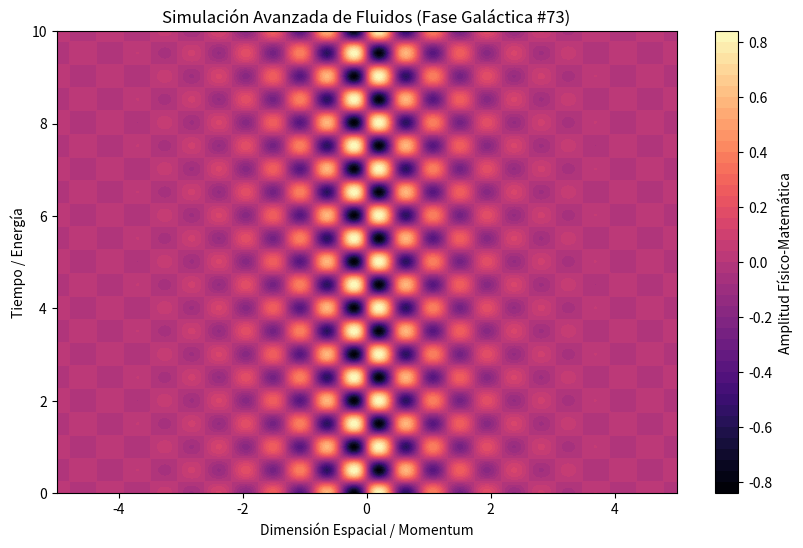

This chart was generated by the following Python code:
%matplotlib inline
# Simulación Galáctica: Fluidos - Variante 73
import numpy as np
import matplotlib.pyplot as plt

# Parámetros Físicos Aleatorios
param_1 = 7.208
param_2 = 6.265
param_3 = 0.868

t = np.linspace(0, 10, 500)
x = np.linspace(-5, 5, 500)
X, T = np.meshgrid(x, t)

# Ecuación Base (Avanzada)
Z = np.sin(X * param_1) * np.cos(T * param_2) * np.exp(-np.abs(X) * param_3)

plt.figure(figsize=(10, 6))
plt.contourf(X, T, Z, 50, cmap='magma')
plt.colorbar(label='Amplitud Físico-Matemática')
plt.title(r'Simulación Avanzada de Fluidos (Fase Galáctica #73)')
plt.xlabel('Dimensión Espacial / Momentum')
plt.ylabel('Tiempo / Energía')
plt.show()
